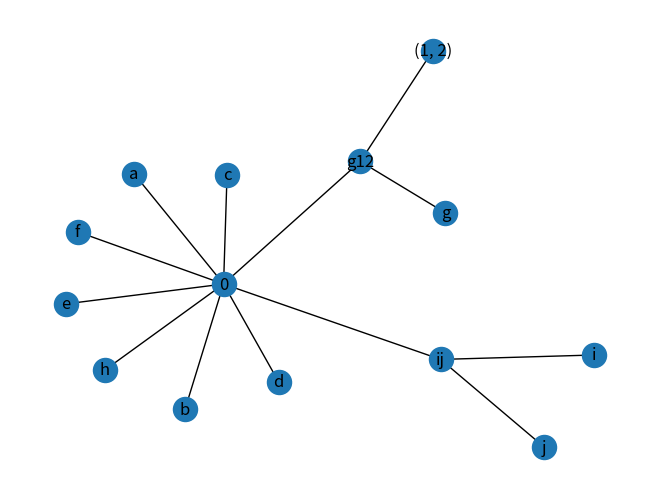
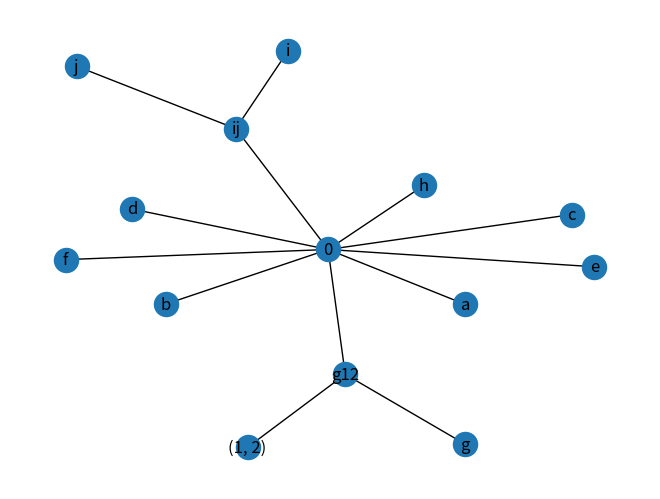
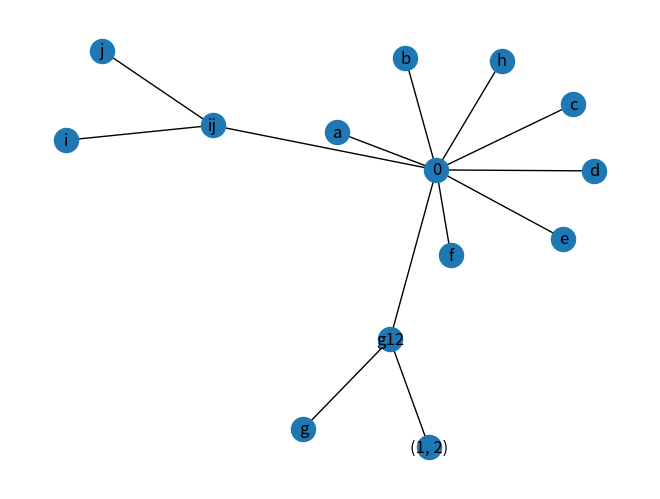
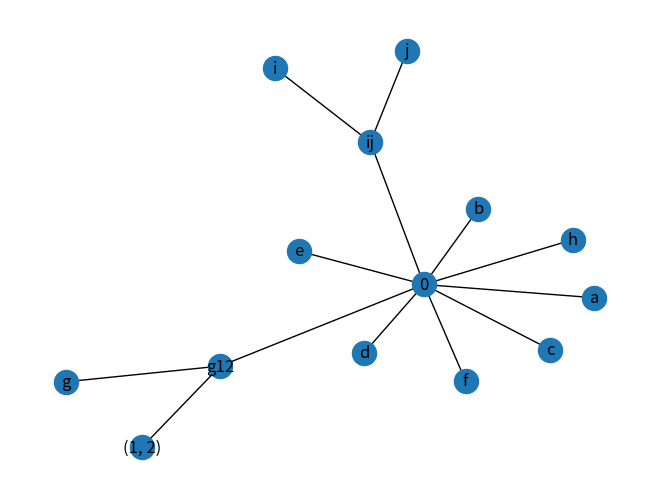
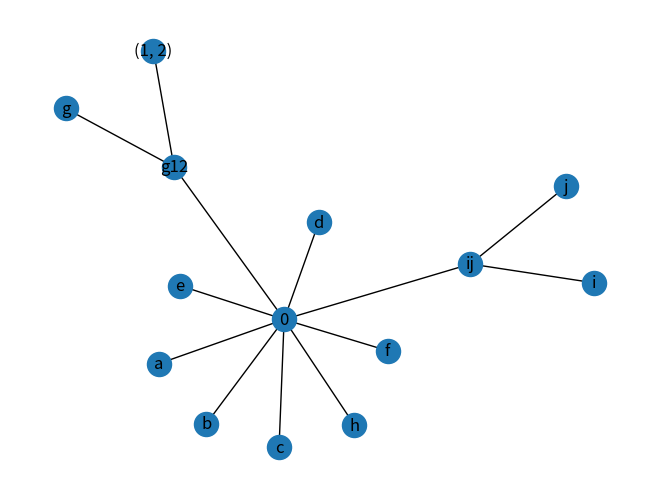
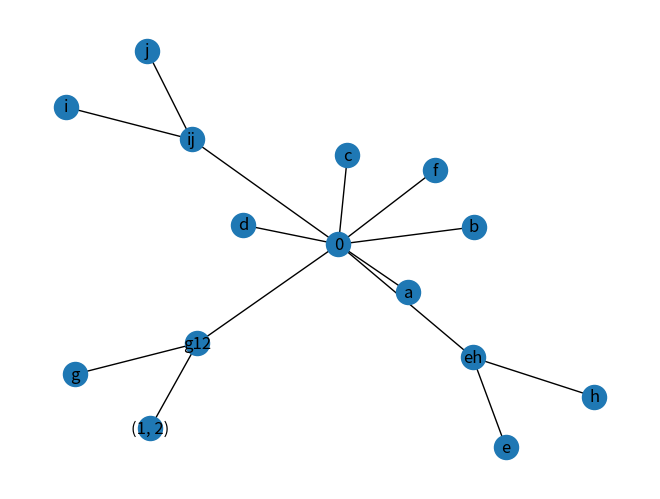
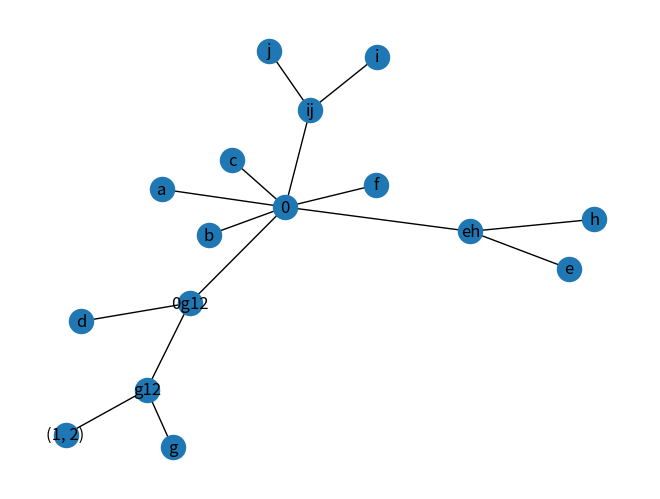

Source code (Python) for these figures, in order:
# Author: Xilin Yu @ Apr 17 2019
# Given two input trees T1 and T2 with overlapping leaf sets (in newick form), finds the supertree T* on all leaves that maximizes the bipartitions shared by T* and T1,T2.

import math
import networkx as nx
import networkx.algorithms as alg
import networkx.algorithms.traversal.depth_first_search as dfs 
import matplotlib.pyplot as plt

def max_bisup_tree(T1, T2):
	if not nx.is_tree(T1):
		print("Input T1 for max_bisup_tree method is not a tree.")
	elif not alg.is_tree(T2):
		print("Input T2 for max_bisup_tree method is not a tree.")  
	S1 = leafSet(T1)
	S2 = leafSet(T2)
	S = S1 | S2
	X = S1 & S2

	CT1X = bipartitions(T1,X)
	CT2X = bipartitions(T2,X)

	# make changes to bipartitions in CT2X such that if it also shows up in CT1X, the order of the tuple follows the one drom CT1X
	# this makes sure that we can directly do set union and intersection on CT1X and CT2X
	# and that the ordered trees respect the same order
	changes = set()
	for pi in CT2X:
		if pi not in CT1X and equiv_bipar(pi) in CT1X:
			changes.add(pi)
	for pi in changes:
		CT2X.remove(pi)
		CT2X.add(equiv_bipar(pi))

	bipar_subtrees = dict()
	weight = dict()
	all_extra_subtrees = set()
	# compute ordered_subtrees associated with each bipartition and the weight of each bipartition
	for pi in CT1X:
		bipar_subtrees[pi] = ordered_subtrees(T1,pi)
		weight[pi] = len(bipar_subtrees[pi])+1
		all_extra_subtrees.update(bipar_subtrees[pi])
	for pi in CT2X:
		if pi not in CT1X:
			bipar_subtrees[pi] = ordered_subtrees(T2,pi)
		else:
			bipar_subtrees[pi].extend(ordered_subtrees(T2,pi))
		weight[pi] = len(bipar_subtrees[pi])+1
		all_extra_subtrees.update(bipar_subtrees[pi])
	# for pi in CT1X & CT2X:
	# 	print("weight of pi = ", pi, ": ", weight[pi])
	# for r,t in all_extra_subtrees:
	# 	nx.draw(t, with_labels= True)
	# 	plt.show()
	
	# compute T = T_hat, which is a star on leaf set of X with all extra subtrees attached to the center
	T = nx.Graph()
	T.add_node('0')
	for x in X:
		T.add_edge('0',x)
	for r,t in all_extra_subtrees:
		T.update(t)
		T.add_edge('0',r)
	# nx.draw(T, with_labels = True)
	# plt.show()

	# vtx_bipars is a dictionary between a vertice v and a set of bipartitions whose addition requires refinement at v
	vtx_bipars = dict()
	# bipar_vtx is a dictionary between a biparition pi and the vertex that should be refined for the addition of pi
	bipar_vtx = dict()
	# at beginning, vertex '0' associated with every bipartition and every bipartition points to '0'
	vtx_bipars['0'] = CT1X | CT2X
	for pi in CT1X | CT2X:
		bipar_vtx[pi] = '0'


	# compute maximum independent set
	G = incompatibility_graph(CT1X, CT2X)
	I = max_ind_set(G, CT1X, CT2X, weight)

	for pi in I | (CT1X & CT2X):
		print("refine with ",  pi )
		refine(T, pi, vtx_bipars, bipar_vtx, bipar_subtrees)
		nx.draw(T, with_labels = True)
		plt.show()


"""
Constructs and returns the bipartite incompatibility graph of bipartitions in C1 - C2 and C2 - C1, i.e.,  the symmetric difference of C(T1|_X) and C(T2|_X).  
"""
def incompatibility_graph(C1,C2):
	G = nx.DiGraph()
	G.add_nodes_from(C1-C2)
	G.add_nodes_from(C2-C1)
	for pi1 in C1-C2:
		for pi2 in C2-C1:
			if not bipartitions_are_compatible(pi1,pi2):
				G.add_edge(pi1, pi2, capacity = math.inf)
	return G



"""
Computes the maximum independent set in the given directed bipartite graph.
First, add a source s and an edge from s to each of C1-C2, then, add a sink t and an edge from each of C2-C1 to t.
Each new edge has capacity
Find min-cut max flow on resulting graph and return 
"""
def max_ind_set(G,C1,C2, weight):
	G.add_nodes_from(['s','t'])
	for pi in C1-C2:
		G.add_edge('s',pi,capacity = weight[pi])
	for pi in C2-C1:
		G.add_edge(pi,'t',capacity = weight[pi])
	cut_value, cut_partition = nx.minimum_cut(G, 's', 't')
	return (cut_partition[0] & (C1-C2)) | (cut_partition[1] & (C2-C1))


"""

"""
def refine(T, pi, vtx_bipars, bipar_vtx, bipar_subtrees):
	# Case 1: pi is trivial, do not split vertex, but attach all subtrees in order
	if bipar_is_trivial(pi):
		# find left and right vertices (since we do not need to split)
		if len(pi[0]) == 1:
			left = next(iter(pi[0]))
			right = bipar_vtx[pi]
		else:
			left = bipar_vtx[pi]
			right = next(iter(pi[1]))

		# remove edge (left, right)
		T.remove_edge(left,right)
		# create a new vertex for each subtree connect through left to right
		prev = left
		attach_point = bipar_vtx[pi]
		for v,t in bipar_subtrees[pi]:
			T.remove_edge(v, attach_point)
			current = left+v
			T.add_node(current)
			T.add_edge(prev,current)
			T.add_edge(current,v)
			prev = current
		# connect last prev to right
		T.add_edge(prev, right)		
		# delete pi from vtx_bipars and bipar_vtx

	# Case 2: pi is not trivial
	else:
		pass

############### Helper functions ###############


"""
Computes the set of all leaves of T.
"""
def leafSet(T):
	return set([v for v,d in T.degree() if d == 1])




"""
Computes the bipartition induced by the edge e in the tree T.
"""
def bipartition(T, e):
	# make a copy of T and remove e, dfs on both end-vertex of e to find all leaves in each component  
	T = T.copy()
	T.remove_edge(*e)
	A = set(dfs.dfs_preorder_nodes(T,e[0]))
	B = set(dfs.dfs_preorder_nodes(T,e[1]))
	# returns the bipartition if both sides are non-empty or None otherwise
	return (frozenset(A),frozenset(B)) if bipartition_is_valid((A,B)) else None




"""
Computes the bipartition restricted to the given subset of leaves X.
"""
def restrict_bipartition(pi, X):
	if pi is None:
		return None
	A = pi[0].intersection(X)
	B = pi[1].intersection(X)
	# returns the bipartition if both sides are non-empty or None otherwise
	return (frozenset(A),frozenset(B)) if bipartition_is_valid((A,B)) else None



"""
Returns whether the bipartition has both sides non-empty.
"""
def bipartition_is_valid(pi):
	return len(pi[0]) != 0 and len(pi[1]) != 0 




"""
Returns whether the bipartition pi is trivial, i.e., at least one side has only 1 element.
"""
def bipar_is_trivial(pi):
	return len(pi[0]) == 1 or len(pi[1]) == 1



"""
Returns whether two bipartitions of the same leafset are compatible.
Return True if A1 is a subset of A2 of B2 (and consequently B1 is a superset of B2 or A2), 
	or if A2 or B2 is a subset of A1 (and consequently B2 or A2 is a superset of B1).
"""
def bipartitions_are_compatible(pi1, pi2):
	A1 = pi1[0]
	A2 = pi2[0]
	B2 = pi2[1]
	return A1 <= A2 or A2 <= A1 or A1 <= B2 or B2 <= A1



""" 
Returns the set of bipartitions of the tree T restricted to leaves in X.
"""
def bipartitions(T, X = None):
	# if X is not given, set it to the whole leaf set 
	if X is None:
		X = leafSet(T)
	# iterate through all edges and add the bipartition induced by that edge if the bipartition is not None
	bipartitions = set()
	for e in T.edges():
		pi = restrict_bipartition(bipartition(T,e), X)
		if pi is not None:
			pi_reverse = (pi[1],pi[0])
			if pi not in bipartitions and pi_reverse not in bipartitions:
				bipartitions.add(pi)
	return bipartitions



""" 
Returns the set of non-trivial bipartitions of the tree T restricted to leaves in X.
"""
def non_trivial_bipartitions(T, X = None):
	return set([pi for pi in bipartitions(T,X) if not bipar_is_trivial(pi)])



"""
Returns if two bipartitions are the same.
"""
def same_bipartition(pi1,pi2):
	if pi1 is None and pi2 is None:
		return True
	elif (pi1 is None) != (pi2 is None):
		return False 
	else:
		return (pi1[0]==pi2[0] and pi1[1] == pi2[1]) or (pi1[0] == pi2[1] and pi1[1] == pi2[0])




# """
# Returns the set difference C1 - C2
# """
# def bipar_set_difference(C1,C2):
# 	return {pi for pi in C1 if pi not in C2 and equiv_bipar(pi) not in C2}



# """
# Returns the set intersection C1 & C2
# """
# def bipar_set_intersection(C1,C2):
# 	return {pi for pi in C1 if pi in C2 or equiv_bipar(pi) in C2}



# """
# Returns the set union C1 | C2
# """
# def bipar_set_union(C1,C2):
# 	return bipar_set_difference(C1,C2) | C2



"""
Returns an equivalent bipartition where the order of two sides in the tuple is swapped
"""
def equiv_bipar(pi):
	return (pi[1],pi[0])

"""
Returns the (component) subtree in T-e containing the vertex v.
"""
def subtree_off_edge(T, e, v):
	T = T.copy()
	T.remove_edge(*e)
	C = alg.components.connected_components(T)

	for c in C:
		if v in c:
			return T.subgraph(c)



# """
# Returns the extra subtrees attached to the edge that induces pi in T|_X, where X is the leaf set of pi.
# """
# def extra_subtrees(T, pi):
# 	X = pi[0].union(pi[1])
# 	# get a list of (possible duplicating) nodes on the path of edges which induces pi in T|_X, where X is the leaf set of pi
# 	nodes_on_path = []
# 	for e in edges_of_bipartition(T,pi):
# 		nodes_on_path.extend(e)
# 	#count the appearance of nodes in the list and the ones showing up twice are the inner nodes
# 	nodes_count = dict()
# 	for node in nodes_on_path:
# 		if node not in nodes_count:
# 			nodes_count[node] = 1
# 		else:
# 			nodes_count[node] = nodes_count[node]+1
# 	inner_nodes = {x for x in nodes_on_path if nodes_count[x] == 2}
# 	# compute edge node pairs of (edge between inner node to the root of the extra subtree, the root of the extra subtree)
# 	# where root of the extra subtree is the neighbor of inner node that does not show up in nodes_on_path (assume fully resolved tree)
# 	edge_node_pairs = []
# 	for node in inner_nodes:
# 		for other in T.neighbors(node):
# 			if other not in nodes_on_path:
# 				edge_node_pairs.append(((node,other),other))
# 	return {(v, subtree_off_edge(T,e,v)) for e,v in edge_node_pairs}


"""
Returns an ordered list of extra subtrees on the path of edges which induce pi = (A,B) in T|_X where X = leaves of pi
The first extra subtree is closest to A
"""
def ordered_subtrees(T, pi):
	#count the appearance of nodes in the set of edges and the ones showing up once are the two ends s and t
	nodes_count = dict()
	for e in edges_of_bipartition(T,pi):
		for v in e:
			if v not in nodes_count:
				nodes_count[v] = 1
			else:
				nodes_count[v] = nodes_count[v] + 1
	ends = [v for v,count in nodes_count.items() if count == 1]
	a = next(iter(pi[0]))
	dist0 = nx.dijkstra_path_length(T,a,ends[0])
	dist1 = nx.dijkstra_path_length(T,a,ends[1])
	if dist0 < dist1:
		s = ends[0]
		t = ends[1]
	else:
		s = ends[1]
		t = ends[0]
	# find the path between s and t, excluding s and t
	inner_nodes = nx.shortest_path(T, s, t)[1:-1]
	# compute edge node pairs of (edge between inner node to the root of the extra subtree, the root of the extra subtree)
	# where root of the extra subtree is the neighbor of inner node that does not show up in nodes_on_path (assume fully resolved tree)
	edge_node_pairs = []
	for node in inner_nodes:
		for other in T.neighbors(node):
			if other not in nodes_count:
				edge_node_pairs.append(((node,other),other))
	trees = [(v, subtree_off_edge(T,e,v)) for e,v in edge_node_pairs]
	# for v,t in trees:
	# 	print("root", v)
	# 	print("tree edges", t.edges())
	return trees


"""
Returns a set of edges which induce bipartitions such that when restricted to the leaf set of pi is equivalent to pi.
"""
def edges_of_bipartition(T, pi):
	X = pi[0].union(pi[1])
	edges = []
	for e in T.edges():
		new_pi = restrict_bipartition(bipartition(T,e),X)
		if same_bipartition(pi, new_pi):
			edges.append(e)
	return edges





def main():
	T1= nx.Graph()
	T1.add_edges_from([('a','ab'),('b','ab'),('c','abc'),('ab','abc'),('e','ef'),('f','ef'),('ef','dgef'),('d','dg12'),('g','g12'),('g12','dg12'),('g12',(1,2)),('dg12','dgef'),('abc','dgef')])
	T2 = nx.Graph()
	T2.add_edges_from([('a','ab'),('b','ab'),('ab','abf'),('f','abf'),('i','ij'),('j',"ij"),('ij','abfij'),('abf','abfij'),('d','deh'),('e','eh'),('h','eh'),('eh','deh'),('deh','abfij')])
	max_bisup_tree(T1,T2)	
	# ordered_subtrees(T2, ({'e','h'},{'a','b'}))
	# C1 = bipartitions(T1, {'a','b', 'd','e','f'})
	# C2 = bipartitions(T2, {'a','b', 'd','e','f'})
	# print("union ", bipar_set_union(C1, C2))
	# print("difference ", bipar_set_difference(C1,C2))
	# for pi in bipartitions(T1, {'a','b', 'd','e','f'}):
	# 	for pi2 in bipartitions(T2,{'a','b', 'd','e','f'}):
	# 		print(pi," and ",pi2," are compatible: ",bipartitions_are_compatible(pi,pi2))
	# # balanced = ((((),()),()),(((),()),((),()))) 
	# T2= nx.from_nested_tuple(balanced)

	# extra_trees = extra_subtrees(T1, ({'a','c'},{'e','f'}))
	# b1 = bipartitions(T)
	# b2 = non_trivial_bipartitions(T,{'a','d','e','f'})
	# print(b1)
	# print(b2)
	# b3 = restrict_bipartition(bipartition(T,('ab','abc')),{'a','b','d','e'})
	# b4 = restrict_bipartition(bipartition(T,('abc','dgef')),{'a','b','d','e'})
	# b5 = restrict_bipartition(bipartition(T,('ab','abc')),{'a','d','c','f'})
	# print(same_bipartition(b3,b4))
	# print(same_bipartition(b3,b5))
	# print(same_bipartition(None,None))
	# print(edges_of_bipartition(T,({'a','b'},{'e','f'})))
	# for t in extra_subtrees(T,({'a','b'},{'e','f'})):
	# 	print("extra subtree nodes", t.node())
	# 	print("extra subtree edges", t.edges())
	# nx.draw(T1, with_labels = True)
	# plt.show()
	# nx.draw(T2, with_labels = True)
	# plt.show()

if __name__ == '__main__':
	main()
